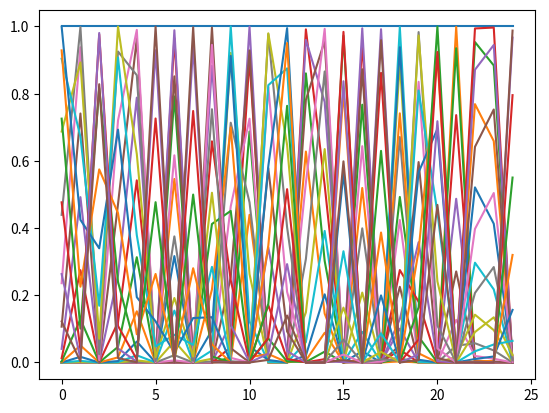

This figure's Python source:
import numpy as np
import matplotlib.pyplot as plt

L_DATASETS = 100
N_DATAPOINTS = 25

Big_X = []
Big_t = []

# Generate the datasets Required
for i in range(L_DATASETS):
    # generate the X and t
    X = np.random.uniform(low = 0.0, high = 1.0, size = N_DATAPOINTS)
    t = (np.sin(2 * (np.pi) * X)) + (np.random.normal(loc = 0.0, scale = 0.3, size = X.shape))
    # Insert the X and t into lists
    Big_X.append(X)
    Big_t.append(t)

# Convert the lists into numpy array
Big_X = np.asarray(Big_X)
Big_t = np.asarray(Big_t)

#def gauss_radial_basis(in_x):
#    stddev = np.square(0.1)
#    bigger_chonk = []
#    for i in range(L_DATASETS):
#        curr_set = np.reshape(in_x[i, :], (-1, 1))
#        curr_set = np.linspace(0, 1, 25)
#        chonk = []
#        for j in range(N_DATAPOINTS):
#            curr_datapoint = curr_set[j]
#            curr_datapoint = np.exp((-np.square(curr_datapoint - curr_set)/(stddev * 2)))
#            chonk.append((curr_datapoint))
#        bigger_chonk.append(chonk)
#    
#    chonk = np.asarray(chonk)
#    bigger_chonk = np.asarray(bigger_chonk)
#    return bigger_chonk
print(Big_X.shape)
def individual_gauss(in_x):
    variance = np.square(0.1)
    gauss_basis_list = []
    curr_set = np.linspace(0, 1, 25)
    for i in range(N_DATAPOINTS):
        curr_datapoint = in_x[i]
        curr_datapoint = np.exp((-np.square(curr_datapoint - curr_set)/(variance * 2)))
        gauss_basis_list.append(curr_datapoint)
    gauss_basis_list = np.asarray(gauss_basis_list)
    feature_vector = np.column_stack((np.ones(25), gauss_basis_list))
    return feature_vector
print(individual_gauss(Big_X[1]).shape)

plt.plot(individual_gauss(Big_X[1, :]))
plt.show()


def linear_regression():
    base = gauss_radial_basis(Big_X)
    weights = []
    for i in range(L_DATASETS):
        curr_data = base[i, :, :]
        # calculate weight over here and append it into weights
        pass

# print(gauss_radial_basis(Big_X).shape)
# plt.plot(gauss_radial_basis(Big_X))
# plt.show()























# import numpy as np
# import matplotlib.pyplot as plt

# L_DATASETS = 100
# N_DATAPOINTS = 25

# Big_X = []
# Big_t = []

# # Generate the datasets Required
# for i in range(L_DATASETS):
#     # generate the X and t
#     X = np.random.uniform(low = 0.0, high = 1.0, size = N_DATAPOINTS)
#     t = (np.sin(2 * (np.pi) * X)) + (np.random.normal(loc = 0.0, scale = 0.3, size = X.shape))
#     # Insert the X and t into lists
#     Big_X.append(X)
#     Big_t.append(t)

# # Convert the lists into numpy array
# Big_X = np.asarray(Big_X)
# Big_t = np.asarray(Big_t)

# # print(Big_X.shape)

# rbf = []
# stddev = 0.1
# for i in range(L_DATASETS):
#     gauss = []
#     curr_dataset = Big_X[i,:]
#     curr_dataset = np.reshape(curr_dataset, (-1, 1))
#     for j in range(N_DATAPOINTS):
#         curr_dataset_point = curr_dataset[j]
#         rbf_curr = np.exp((-(np.square(curr_dataset_point - curr_dataset)) / (2 * np.square(stddev))))
#         gauss.append(rbf_curr)
#     rbf.append(gauss)

# rbf = np.asarray(rbf)
# rbf = rbf[:, :, :, 0]
# print(rbf.shape)
# gauss = np.asarray(gauss)
# gauss = gauss[:, :, 0]
# # gauss = np.column_stack((np.ones(gauss[0].shape), gauss))
# plt.plot(gauss)
# plt.show()
# print(gauss.shape) 

















# import numpy as np
# import matplotlib.pyplot as plt

# L_DATASETS = 100
# N_DATAPOINTS = 25

# Big_X = []
# Big_t = []

# # Generate the datasets Required
# for i in range(L_DATASETS):
#     # generate the X and t
#     X = np.random.uniform(low = 0.0, high = 1.0, size = N_DATAPOINTS)
#     t = (np.sin(2 * (np.pi) * X)) + (np.random.normal(loc = 0.0, scale = 0.3, size = X.shape))
#     # Insert the X and t into lists
#     Big_X.append(X)
#     Big_t.append(t)

# # Convert the lists into numpy array
# Big_X = np.asarray(Big_X)
# Big_t = np.asarray(Big_t)
# #print(Big_X.shape)

# rbf_X = []
# for i in range(L_DATASETS):
#     current_dataset = Big_X[i, :]
#     current_dataset = np.reshape(current_dataset, (-1, 1))
#     mu = np.linspace(0, 1, 25)
#     variance = np.square(0.1)
#     gauss = []
#     for j in range(N_DATAPOINTS):
#         current_datapoint = current_dataset[j]
#         rbf = np.exp((-np.square(current_datapoint - mu)/(variance * 2)))
#         gauss.append(rbf)
#     rbf_X.append(gauss)

# plt.plot(rbf_X[0, 1 :])
# plt.show()
        
# def gauss_radial_basis(X_inp):
#     variance = np.square(0.1)
#     mu = np.linspace(0, 1, 25)
#     Big_RBF = []
#     for i in range(L_DATASETS):
#         Big_Gauss = []
#         curr_dataset = X_inp[i, :]
#         for j in range(N_DATAPOINTS):
#             curr_point = curr_dataset[j]
#             rbf = (np.exp((-(np.square(curr_point - mu))/(2*variance))))
#             Big_Gauss.append(rbf)
        
#         Big_Gauss.append(1)
#         Big_RBF.append(Big_Gauss)

#     Big_Gauss = np.asarray(Big_Gauss)
#     Big_RBF = np.asarray(Big_RBF) # The 100 one
#     # Big_RBF = np.column_stack((np.ones(Big_Gauss[0].shape), Big_RBF))

#     return Big_Gauss, Big_RBF


# this, that = gauss_radial_basis(Big_X)
# print(this.shape)
# print(that.shape)


# def linear_regression(x):
    # pinv_1 = (x @ x.T)
    # pinv_2 = np.identity(26) * 0.1
    # weight = (np.linalg.inv(pinv_1 + pinv_2)) @ x.T @ Big_t
    # return weight
# print(linear_regression(gauss_radial_basis(Big_X)))

# print(gauss_radial_basis(Big_X).shape)
# plt.plot(gauss_radial_basis(Big_X))
# plt.show()

# def gauss_radial_basis(in_x):
#     stddev = np.square(0.1)
#     rbf = []
#     gauss = []
#     for i in range(L_DATASETS):
#         # curr_set = np.reshape(in_x[i, :], (-1, 1))
#         curr_set = np.linspace(0, 1, 25)
#         for j in range(N_DATAPOINTS-5):
#             curr_datapoint = curr_set[j]
#             # curr_datapoint = np.exp((-(np.square(curr_datapoint - curr_set)) / (2 * np.square(stddev))))
#             curr_datapoint = np.exp((-np.square(curr_datapoint - curr_set)/(stddev * 2)))
#             gauss.append(curr_datapoint)
#     rbf = rbf.append(gauss)
#     # curr_datapoint = np.column_stack((np.ones(curr_datapoint.shape), curr_datapoint))
#     rbf = np.asarray(rbf)
#     return rbf
# def gauss_radial_basis(in_x):
#     stddev = np.square(0.1)

#     for i in range(L_DATASETS):
#         curr_set_X = np.reshape(in_x[i, :], (-1, 1))
#         curr_set = np.linspace(0, 1, 25)
#         for j in range(N_DATAPOINTS-5):
#             curr_datapoint = curr_set_X[j]
#             # curr_datapoint = np.exp((-(np.square(curr_datapoint - curr_set)) / (2 * np.square(stddev))))
#             curr_datapoint = np.exp((-np.square(curr_datapoint - curr_set)/(stddev * 2)))
#     # curr_datapoint = np.column_stack((np.ones(curr_datapoint.shape), curr_datapoint))

#     return curr_datapoint
# #print(gauss_radial_basis(Big_X).shape)
# plt.plot(gauss_radial_basis(Big_X))
# plt.show()

